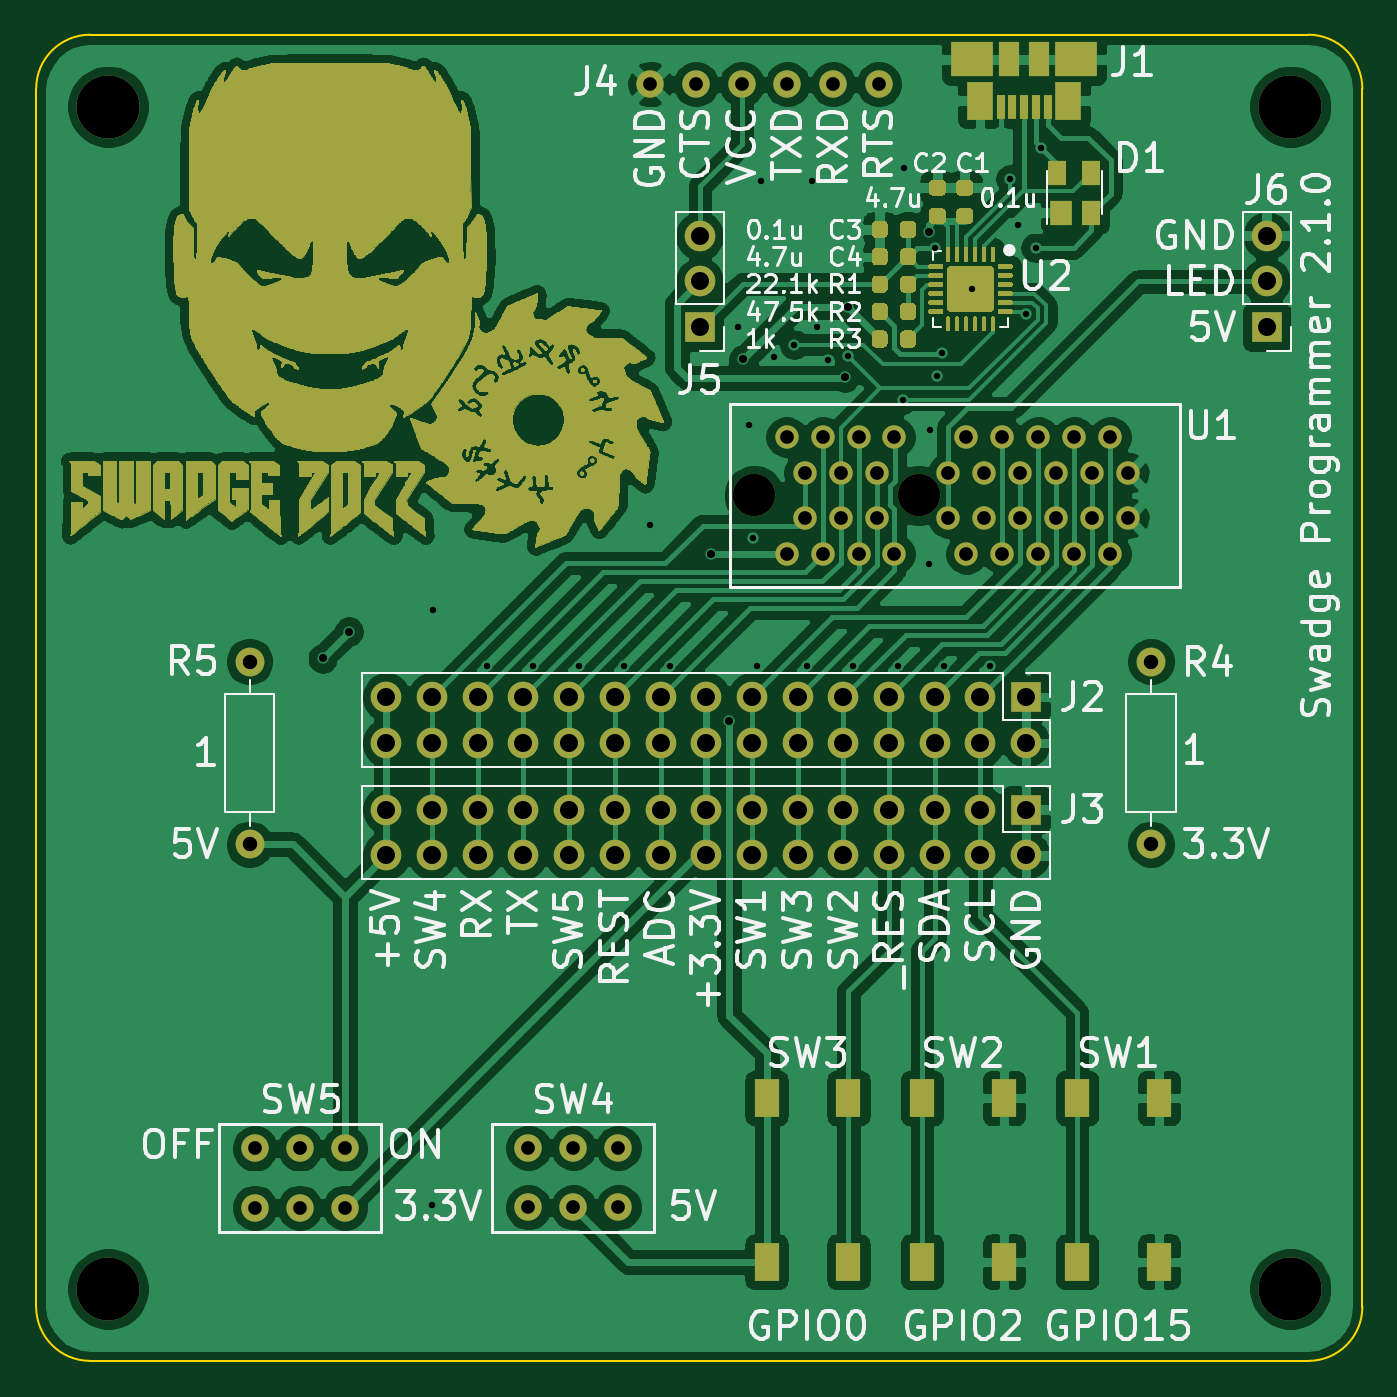
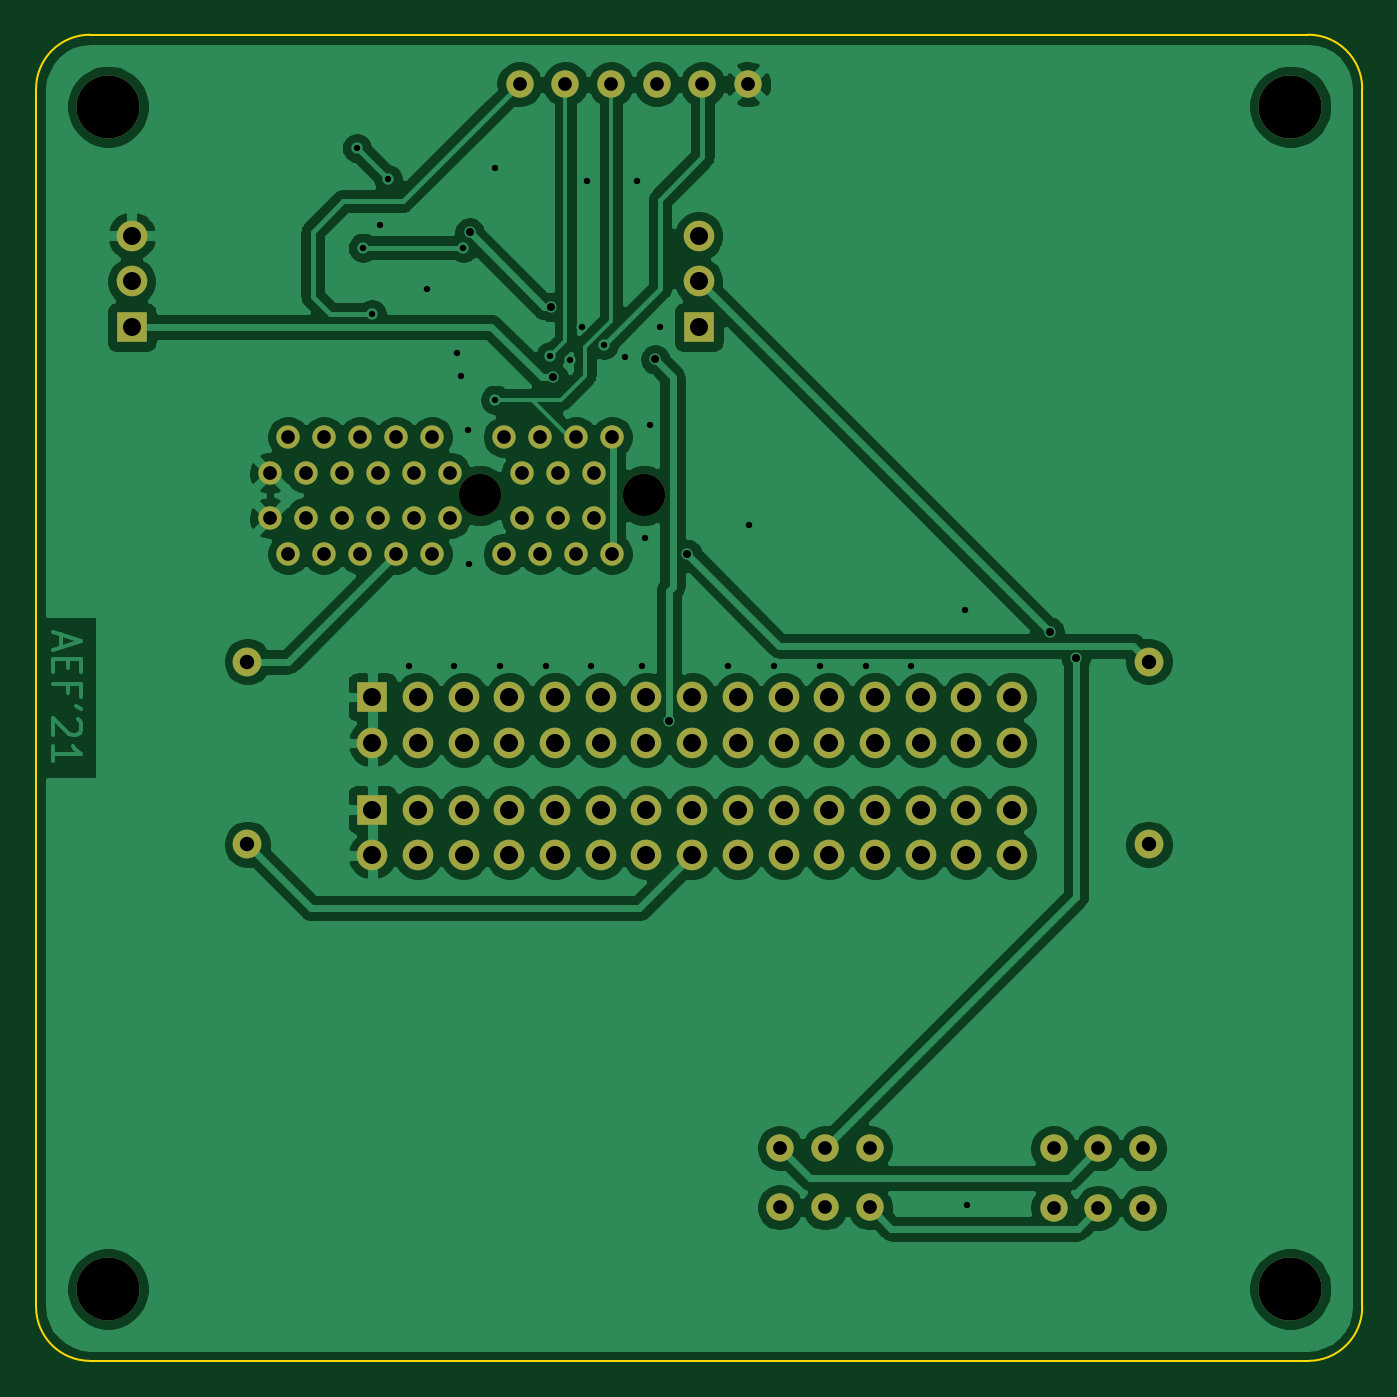
Circuit board: 11 layer files. Board 73.7 x 73.7 mm.
- bottom_copper: swadge-programmer-B_Cu.gbl (131539 bytes)
- bottom_mask: swadge-programmer-B_Mask.gbs (4037 bytes)
- paste: swadge-programmer-B_Paste.gbp (504 bytes)
- bottom_silk: swadge-programmer-B_SilkS.gbo (505 bytes)
- outline: swadge-programmer-Edge_Cuts.gm1 (1050 bytes)
- top_copper: swadge-programmer-F_Cu.gtl (869776 bytes)
- top_mask: swadge-programmer-F_Mask.gts (430890 bytes)
- paste: swadge-programmer-F_Paste.gtp (15522 bytes)
- top_silk: swadge-programmer-F_SilkS.gto (59286 bytes)
- drill: swadge-programmer-NPTH.drl (70 bytes)
- drill: swadge-programmer-PTH.drl (2529 bytes)

=== bottom_copper: swadge-programmer-B_Cu.gbl (131539 bytes, source omitted) ===
=== bottom_mask: swadge-programmer-B_Mask.gbs ===
G04 #@! TF.GenerationSoftware,KiCad,Pcbnew,(5.1.9)-1*
G04 #@! TF.CreationDate,2021-08-17T23:34:33-04:00*
G04 #@! TF.ProjectId,swadge-programmer,73776164-6765-42d7-9072-6f6772616d6d,rev?*
G04 #@! TF.SameCoordinates,Original*
G04 #@! TF.FileFunction,Soldermask,Bot*
G04 #@! TF.FilePolarity,Negative*
%FSLAX46Y46*%
G04 Gerber Fmt 4.6, Leading zero omitted, Abs format (unit mm)*
G04 Created by KiCad (PCBNEW (5.1.9)-1) date 2021-08-17 23:34:33*
%MOMM*%
%LPD*%
G01*
G04 APERTURE LIST*
%ADD10O,1.700000X1.700000*%
%ADD11R,1.700000X1.700000*%
%ADD12C,1.300000*%
%ADD13C,2.350000*%
%ADD14C,1.524000*%
%ADD15C,3.510000*%
%ADD16C,1.600000*%
%ADD17O,1.600000X1.600000*%
G04 APERTURE END LIST*
D10*
X176930000Y-61315600D03*
X176930000Y-63855600D03*
D11*
X176930000Y-66395600D03*
D10*
X128000000Y-95750000D03*
X128000000Y-93210000D03*
X130540000Y-95750000D03*
X130540000Y-93210000D03*
X133080000Y-95750000D03*
X133080000Y-93210000D03*
X135620000Y-95750000D03*
X135620000Y-93210000D03*
X138160000Y-95750000D03*
X138160000Y-93210000D03*
X140700000Y-95750000D03*
X140700000Y-93210000D03*
X143240000Y-95750000D03*
X143240000Y-93210000D03*
X145780000Y-95750000D03*
X145780000Y-93210000D03*
X148320000Y-95750000D03*
X148320000Y-93210000D03*
X150860000Y-95750000D03*
X150860000Y-93210000D03*
X153400000Y-95750000D03*
X153400000Y-93210000D03*
X155940000Y-95750000D03*
X155940000Y-93210000D03*
X158480000Y-95750000D03*
X158480000Y-93210000D03*
X161020000Y-95750000D03*
X161020000Y-93210000D03*
X163560000Y-95750000D03*
D11*
X163560000Y-93210000D03*
D10*
X128000000Y-89500000D03*
X128000000Y-86960000D03*
X130540000Y-89500000D03*
X130540000Y-86960000D03*
X133080000Y-89500000D03*
X133080000Y-86960000D03*
X135620000Y-89500000D03*
X135620000Y-86960000D03*
X138160000Y-89500000D03*
X138160000Y-86960000D03*
X140700000Y-89500000D03*
X140700000Y-86960000D03*
X143240000Y-89500000D03*
X143240000Y-86960000D03*
X145780000Y-89500000D03*
X145780000Y-86960000D03*
X148320000Y-89500000D03*
X148320000Y-86960000D03*
X150860000Y-89500000D03*
X150860000Y-86960000D03*
X153400000Y-89500000D03*
X153400000Y-86960000D03*
X155940000Y-89500000D03*
X155940000Y-86960000D03*
X158480000Y-89500000D03*
X158480000Y-86960000D03*
X161020000Y-89500000D03*
X161020000Y-86960000D03*
X163560000Y-89500000D03*
D11*
X163560000Y-86960000D03*
D12*
X159243652Y-77000000D03*
X160243652Y-79000000D03*
X162243652Y-79000000D03*
X161243652Y-77000000D03*
X164243652Y-79000000D03*
X163243652Y-77000000D03*
X165243652Y-77000000D03*
X166243652Y-79000000D03*
X168243652Y-79000000D03*
X167243652Y-77000000D03*
X169243652Y-77000000D03*
X159243652Y-74500000D03*
X160243652Y-72500000D03*
X161243652Y-74500000D03*
X162243652Y-72500000D03*
X166243652Y-72500000D03*
X165243652Y-74500000D03*
X163243652Y-74500000D03*
X164243652Y-72500000D03*
X167243652Y-74500000D03*
X169243652Y-74500000D03*
X168243652Y-72500000D03*
X156243652Y-79000000D03*
X155243652Y-77000000D03*
X154243652Y-79000000D03*
X153243652Y-77000000D03*
X150243652Y-79000000D03*
X152243652Y-79000000D03*
X151243652Y-77000000D03*
X156243652Y-72500000D03*
X155243652Y-74500000D03*
X154243652Y-72500000D03*
X153243652Y-74500000D03*
X152243652Y-72500000D03*
X151243652Y-74500000D03*
X150243652Y-72500000D03*
D13*
X157593652Y-75750000D03*
X148443652Y-75750000D03*
D14*
X125698000Y-115336400D03*
X125698000Y-112036400D03*
X123198000Y-115336400D03*
X123198000Y-112036400D03*
X120698000Y-115336400D03*
X120698000Y-112036400D03*
X135899200Y-112011000D03*
X135899200Y-115311000D03*
X138399200Y-112011000D03*
X138399200Y-115311000D03*
X140899200Y-112011000D03*
X140899200Y-115311000D03*
D15*
X112538000Y-54140700D03*
X112538000Y-119849300D03*
X178246600Y-54140700D03*
X178246600Y-119849300D03*
D16*
X170500000Y-84980000D03*
D17*
X170500000Y-95140000D03*
D16*
X120395000Y-84980000D03*
D17*
X120395000Y-95140000D03*
D14*
X155371800Y-52882800D03*
X152831800Y-52882800D03*
X150291800Y-52882800D03*
X147751800Y-52882800D03*
X145211800Y-52882800D03*
X142671800Y-52882800D03*
D10*
X145415000Y-61315600D03*
X145415000Y-63855600D03*
D11*
X145415000Y-66395600D03*
M02*

=== paste: swadge-programmer-B_Paste.gbp ===
G04 #@! TF.GenerationSoftware,KiCad,Pcbnew,(5.1.9)-1*
G04 #@! TF.CreationDate,2021-08-17T23:34:33-04:00*
G04 #@! TF.ProjectId,swadge-programmer,73776164-6765-42d7-9072-6f6772616d6d,rev?*
G04 #@! TF.SameCoordinates,Original*
G04 #@! TF.FileFunction,Paste,Bot*
G04 #@! TF.FilePolarity,Positive*
%FSLAX46Y46*%
G04 Gerber Fmt 4.6, Leading zero omitted, Abs format (unit mm)*
G04 Created by KiCad (PCBNEW (5.1.9)-1) date 2021-08-17 23:34:33*
%MOMM*%
%LPD*%
G01*
G04 APERTURE LIST*
G04 APERTURE END LIST*
M02*

=== bottom_silk: swadge-programmer-B_SilkS.gbo ===
G04 #@! TF.GenerationSoftware,KiCad,Pcbnew,(5.1.9)-1*
G04 #@! TF.CreationDate,2021-08-17T23:34:33-04:00*
G04 #@! TF.ProjectId,swadge-programmer,73776164-6765-42d7-9072-6f6772616d6d,rev?*
G04 #@! TF.SameCoordinates,Original*
G04 #@! TF.FileFunction,Legend,Bot*
G04 #@! TF.FilePolarity,Positive*
%FSLAX46Y46*%
G04 Gerber Fmt 4.6, Leading zero omitted, Abs format (unit mm)*
G04 Created by KiCad (PCBNEW (5.1.9)-1) date 2021-08-17 23:34:33*
%MOMM*%
%LPD*%
G01*
G04 APERTURE LIST*
G04 APERTURE END LIST*
M02*

=== outline: swadge-programmer-Edge_Cuts.gm1 ===
G04 #@! TF.GenerationSoftware,KiCad,Pcbnew,(5.1.9)-1*
G04 #@! TF.CreationDate,2021-08-17T23:34:33-04:00*
G04 #@! TF.ProjectId,swadge-programmer,73776164-6765-42d7-9072-6f6772616d6d,rev?*
G04 #@! TF.SameCoordinates,Original*
G04 #@! TF.FileFunction,Profile,NP*
%FSLAX46Y46*%
G04 Gerber Fmt 4.6, Leading zero omitted, Abs format (unit mm)*
G04 Created by KiCad (PCBNEW (5.1.9)-1) date 2021-08-17 23:34:33*
%MOMM*%
%LPD*%
G01*
G04 APERTURE LIST*
G04 #@! TA.AperFunction,Profile*
%ADD10C,0.100000*%
G04 #@! TD*
G04 APERTURE END LIST*
D10*
X111538000Y-50140700D02*
G75*
G03*
X108538000Y-53140700I0J-3000000D01*
G01*
X179246600Y-123849300D02*
G75*
G03*
X182246600Y-120849300I0J3000000D01*
G01*
X108538000Y-120849300D02*
G75*
G03*
X111538000Y-123849300I3000000J0D01*
G01*
X182246600Y-53140700D02*
G75*
G03*
X179246600Y-50140700I-3000000J0D01*
G01*
X108538000Y-53140700D02*
X108538000Y-120849300D01*
X111538300Y-123849300D02*
X179246600Y-123849300D01*
X182246600Y-53140700D02*
X182246600Y-120849300D01*
X111538000Y-50140700D02*
X179246600Y-50140700D01*
M02*

=== top_copper: swadge-programmer-F_Cu.gtl (869776 bytes, source omitted) ===
=== top_mask: swadge-programmer-F_Mask.gts (430890 bytes, source omitted) ===
=== paste: swadge-programmer-F_Paste.gtp (15522 bytes, source omitted) ===
=== top_silk: swadge-programmer-F_SilkS.gto (59286 bytes, source omitted) ===
=== drill: swadge-programmer-NPTH.drl ===
M48
INCH,TZ
T1C0.0925
%
G90
G05
T1
X58442Y-29823
X62045Y-29823
T0
M30

=== drill: swadge-programmer-PTH.drl ===
M48
INCH,TZ
T1C0.0140
T2C0.0177
T3C0.0300
T4C0.0315
T5C0.0394
T6C0.1382
%
G90
G05
T1
X51384Y-45350
X51425Y-32319
X52600Y-33550
X53600Y-33550
X54600Y-33550
X55600Y-33550
X56157Y-30469
X56600Y-33550
X58094Y-26130
X58325Y-28275
X58425Y-30750
X58500Y-33550
X58600Y-22950
X58870Y-26795
X59323Y-26523
X59600Y-33550
X59700Y-22950
X59815Y-26138
X60067Y-26866
X60496Y-26771
X60600Y-33550
X61600Y-33550
X61700Y-27726
X61713Y-22665
X62275Y-31325
X62291Y-28398
X62400Y-24400
X62445Y-27205
X62550Y-26700
X62600Y-33550
X63200Y-25300
X63600Y-33550
X64050Y-22900
X64220Y-23909
X64400Y-25852
X64600Y-24400
X64729Y-22221
T2
X49000Y-33390
X49575Y-32800
X57498Y-31102
X57900Y-34750
X58201Y-26846
X60429Y-27240
X60490Y-25700
X62265Y-24068
T3
X47519Y-44109
X47519Y-45408
X48503Y-44109
X48503Y-45408
X49487Y-44109
X49487Y-45408
X53504Y-44099
X53504Y-45398
X54488Y-44099
X54488Y-45398
X55472Y-44099
X55472Y-45398
X56170Y-20820
X57170Y-20820
X58170Y-20820
X59151Y-28543
X59151Y-31102
X59170Y-20820
X59545Y-29331
X59545Y-30315
X59938Y-28543
X59938Y-31102
X60170Y-20820
X60332Y-29331
X60332Y-30315
X60726Y-28543
X60726Y-31102
X61120Y-29331
X61120Y-30315
X61170Y-20820
X61513Y-28543
X61513Y-31102
X62694Y-29331
X62694Y-30315
X63088Y-28543
X63088Y-31102
X63482Y-29331
X63482Y-30315
X63875Y-28543
X63875Y-31102
X64269Y-29331
X64269Y-30315
X64663Y-28543
X64663Y-31102
X65057Y-29331
X65057Y-30315
X65450Y-28543
X65450Y-31102
X65844Y-29331
X65844Y-30315
X66238Y-28543
X66238Y-31102
X66631Y-29331
X66631Y-30315
T4
X47400Y-33457
X47400Y-37457
X67126Y-33457
X67126Y-37457
T5
X50394Y-34236
X50394Y-35236
X50394Y-36697
X50394Y-37697
X51394Y-34236
X51394Y-35236
X51394Y-36697
X51394Y-37697
X52394Y-34236
X52394Y-35236
X52394Y-36697
X52394Y-37697
X53394Y-34236
X53394Y-35236
X53394Y-36697
X53394Y-37697
X54394Y-34236
X54394Y-35236
X54394Y-36697
X54394Y-37697
X55394Y-34236
X55394Y-35236
X55394Y-36697
X55394Y-37697
X56394Y-34236
X56394Y-35236
X56394Y-36697
X56394Y-37697
X57250Y-24140
X57250Y-25140
X57250Y-26140
X57394Y-34236
X57394Y-35236
X57394Y-36697
X57394Y-37697
X58394Y-34236
X58394Y-35236
X58394Y-36697
X58394Y-37697
X59394Y-34236
X59394Y-35236
X59394Y-36697
X59394Y-37697
X60394Y-34236
X60394Y-35236
X60394Y-36697
X60394Y-37697
X61394Y-34236
X61394Y-35236
X61394Y-36697
X61394Y-37697
X62394Y-34236
X62394Y-35236
X62394Y-36697
X62394Y-37697
X63394Y-34236
X63394Y-35236
X63394Y-36697
X63394Y-37697
X64394Y-34236
X64394Y-35236
X64394Y-36697
X64394Y-37697
X69657Y-24140
X69657Y-25140
X69657Y-26140
T6
X44306Y-21315
X44306Y-47185
X70176Y-21315
X70176Y-47185
T0
M30

